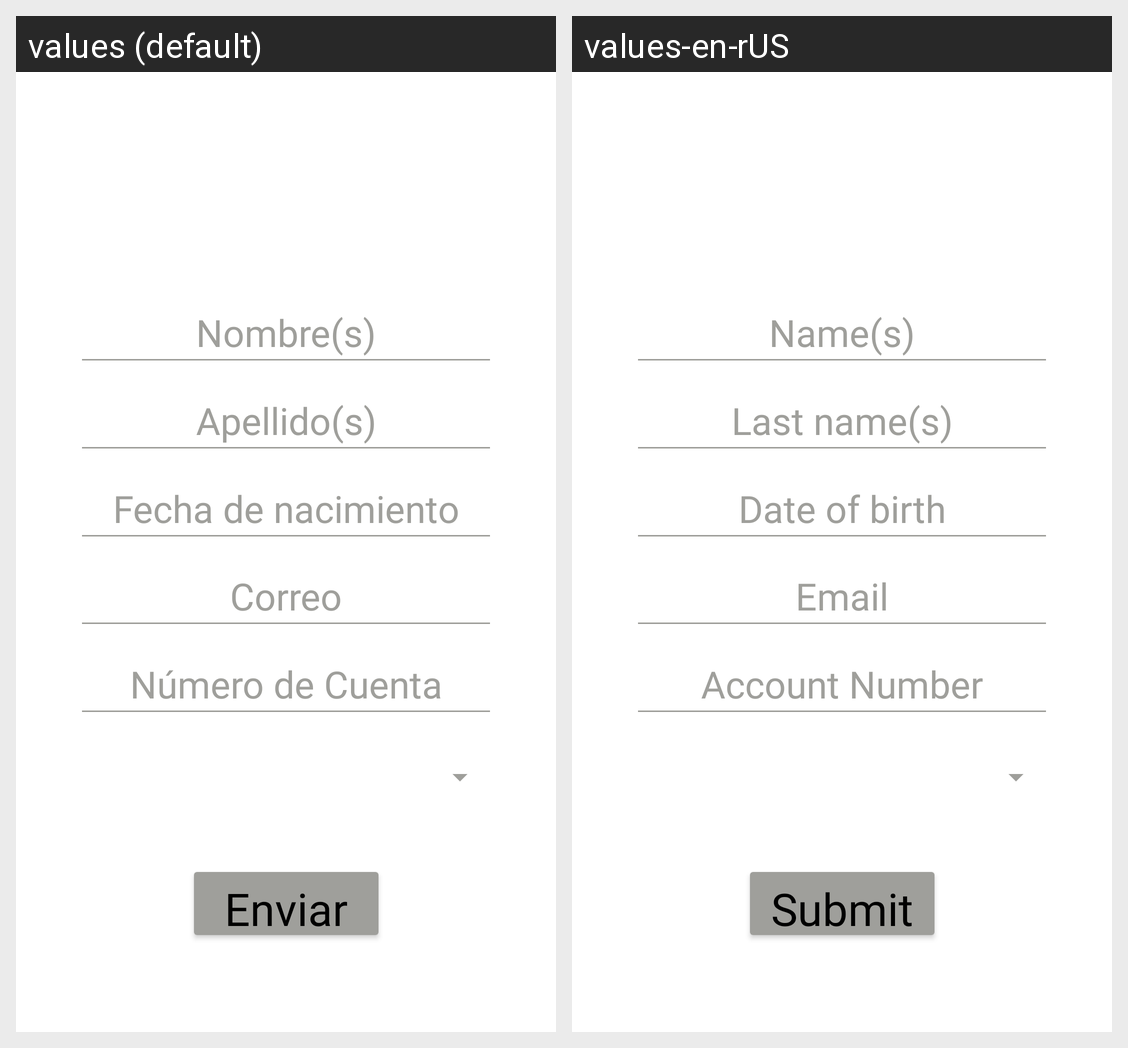

Strings drawn on this Android screen and how each of the app's shown locales translates them:
Android screen res/layout/activity_main.xml rendered under 2 locales, left to right: values (default), values-en-rUS. Device: Nexus 5 (rendered at 1080×1920; each locale shown at half size, 540×960, under a caption strip naming it); theme Theme.Programa_1.
Strings drawn on this screen, with the default value and each locale's value (text and hints the layout hard-codes, and strings that could not be matched under every locale, appear in the picture but are not listed):

label
  values: Ingresa los datos
  values-en-rUS: Enter the data

nameInput
  values: Nombre(s)
  values-en-rUS: Name(s)

lastNameInput
  values: Apellido(s)
  values-en-rUS: Last name(s)

dateInput
  values: Fecha de nacimiento
  values-en-rUS: Date of birth

emailInput
  values: Correo
  values-en-rUS: Email

noCuentaInput
  values: Número de Cuenta
  values-en-rUS: Account Number

btnButton
  values: Enviar
  values-en-rUS: Submit
